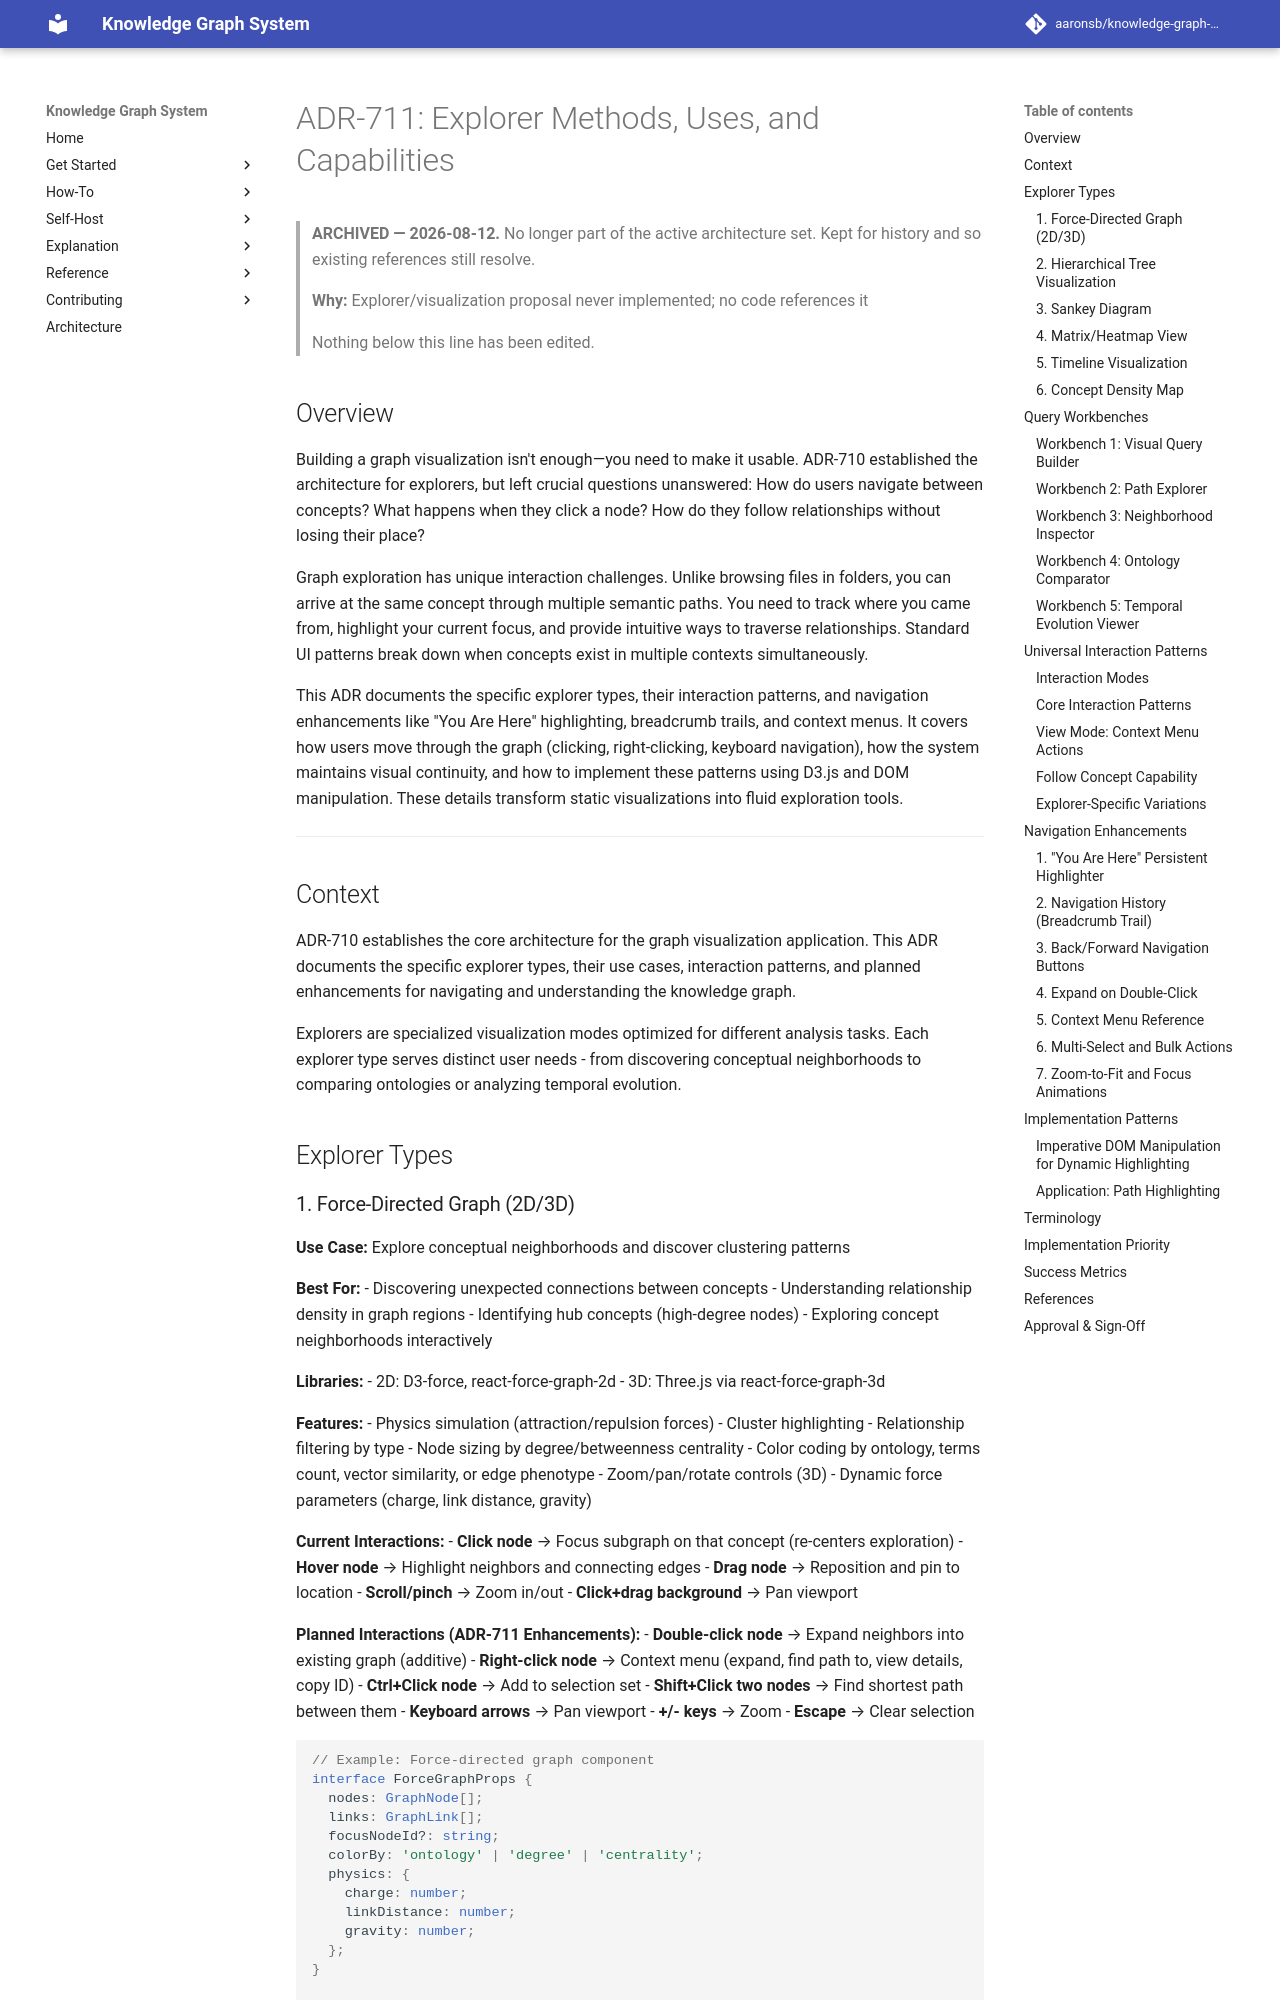

repository: aaronsb/knowledge-graph-system · page: architecture/archive/user-interfaces/ADR-711-explorer-methods-uses-capabilities/index.html · generator: mkdocs

---
status: Rejected
date: 2025-10-17
deciders:
  - Development Team
related:
  - ADR-710
  - ADR-303
---

# ADR-711: Explorer Methods, Uses, and Capabilities

> **ARCHIVED — 2026-08-12.** No longer part of the active architecture set. Kept for history
> and so existing references still resolve.
>
> **Why:** Explorer/visualization proposal never implemented; no code references it
>
> Nothing below this line has been edited.

## Overview

Building a graph visualization isn't enough—you need to make it usable. ADR-710 established the architecture for explorers, but left crucial questions unanswered: How do users navigate between concepts? What happens when they click a node? How do they follow relationships without losing their place?

Graph exploration has unique interaction challenges. Unlike browsing files in folders, you can arrive at the same concept through multiple semantic paths. You need to track where you came from, highlight your current focus, and provide intuitive ways to traverse relationships. Standard UI patterns break down when concepts exist in multiple contexts simultaneously.

This ADR documents the specific explorer types, their interaction patterns, and navigation enhancements like "You Are Here" highlighting, breadcrumb trails, and context menus. It covers how users move through the graph (clicking, right-clicking, keyboard navigation), how the system maintains visual continuity, and how to implement these patterns using D3.js and DOM manipulation. These details transform static visualizations into fluid exploration tools.

---

## Context

ADR-710 establishes the core architecture for the graph visualization application. This ADR documents the specific explorer types, their use cases, interaction patterns, and planned enhancements for navigating and understanding the knowledge graph.

Explorers are specialized visualization modes optimized for different analysis tasks. Each explorer type serves distinct user needs - from discovering conceptual neighborhoods to comparing ontologies or analyzing temporal evolution.

## Explorer Types
